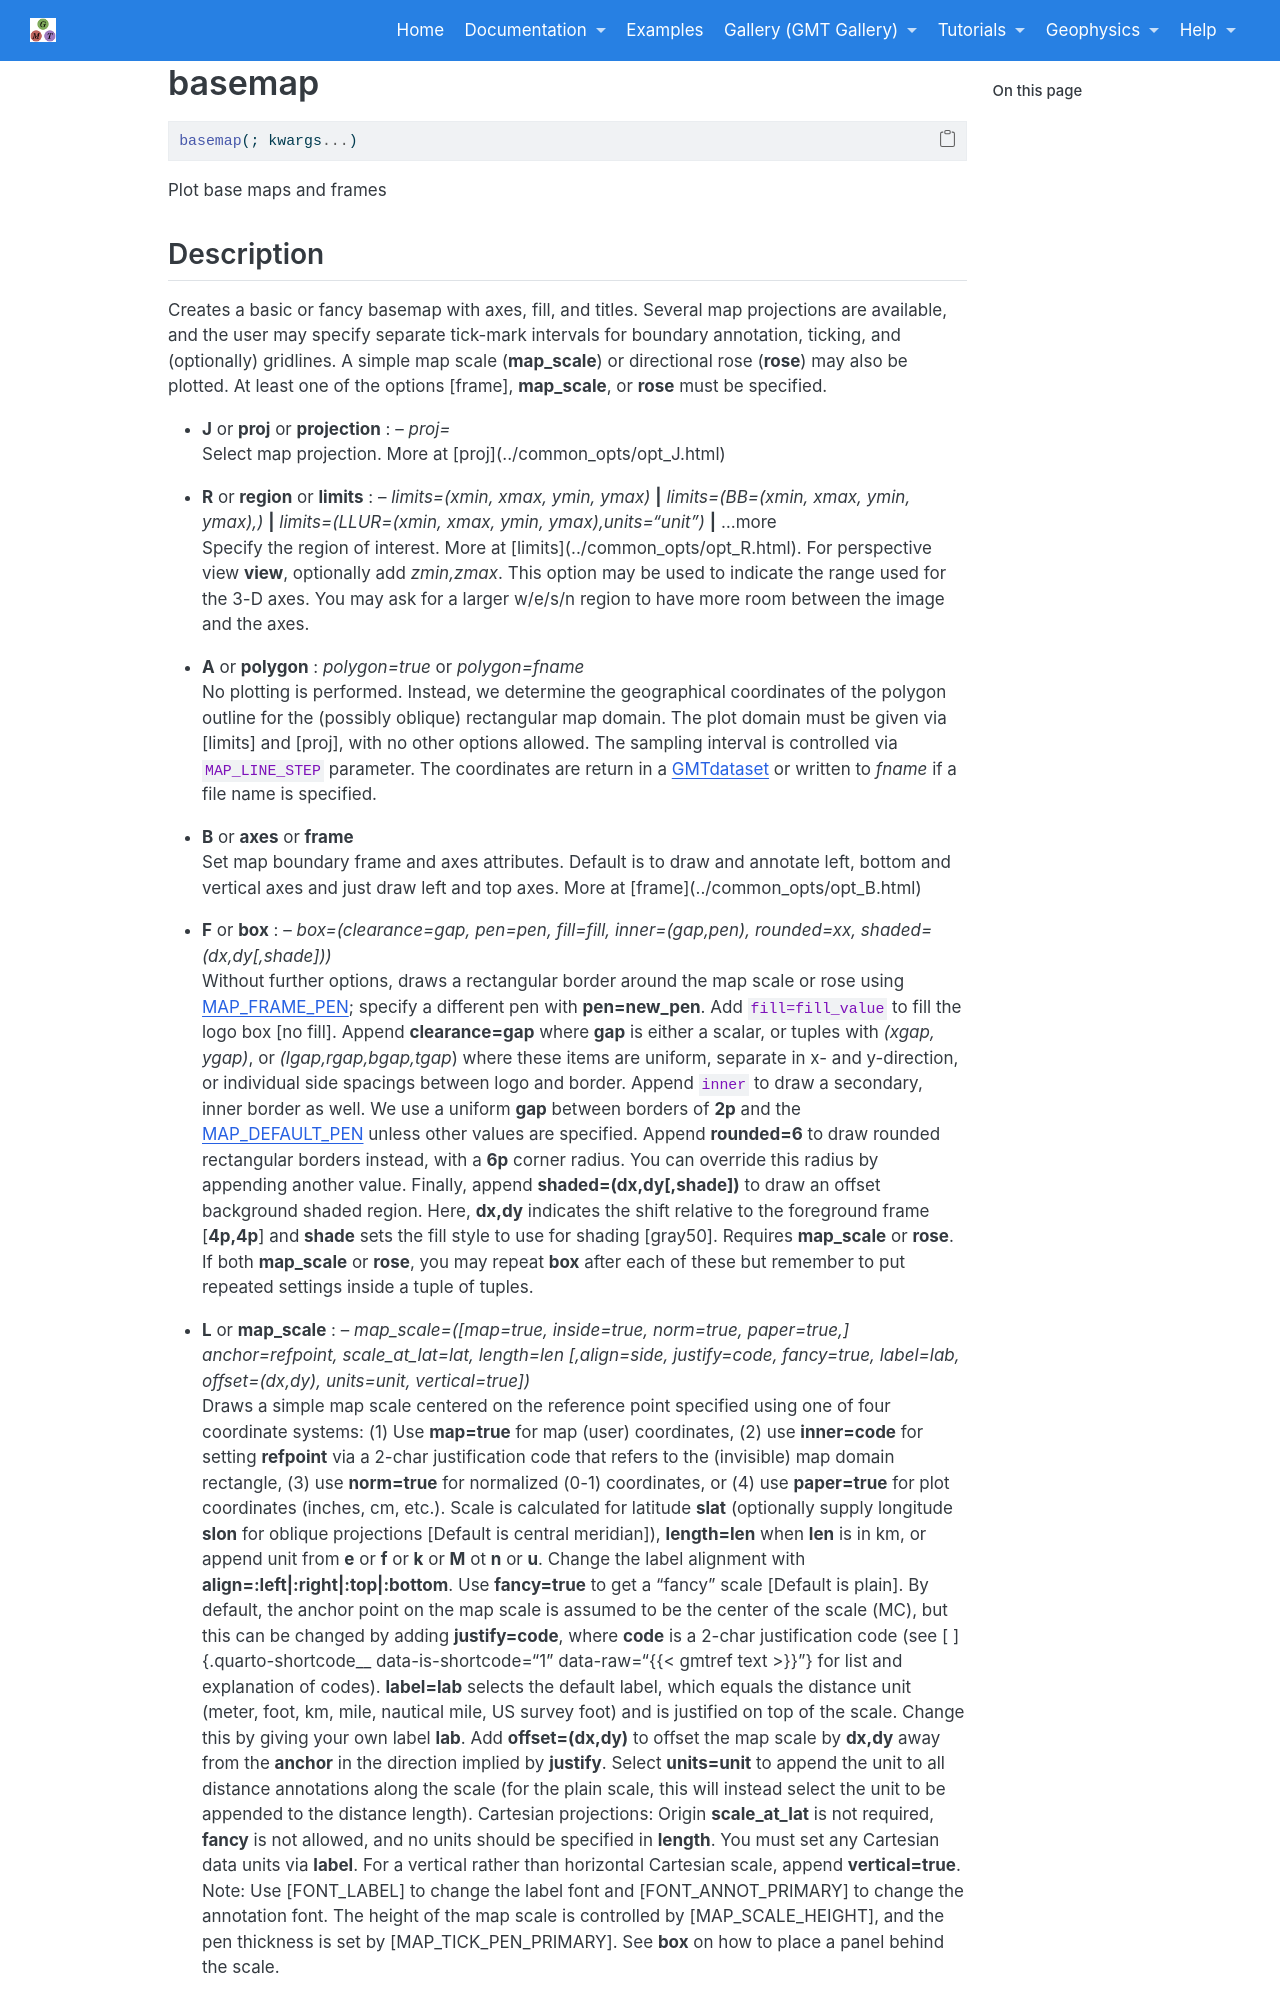

repository: joa-quim/GMTjl_doc · page: documentation/modules/basemap.html · generator: jekyll

# basemap

```julia
basemap(; kwargs...)
```

Plot base maps and frames

Description
-----------

Creates a basic or fancy basemap with axes, fill, and titles. Several map projections are available,
and the user may specify separate tick-mark intervals for boundary annotation, ticking, and (optionally)
gridlines. A simple map scale (**map_scale**) or directional rose (**rose**) may also be plotted.
At least one of the options \myreflink{frame}, **map_scale**, or **rose** must be specified.

\textinput{common_opts/opt_J}

\textinput{common_opts/opt_R}

\textinput{common_opts/opt_R_3D}


- **A** or **polygon** : *polygon=true* or *polygon=fname*\
    No plotting is performed. Instead, we determine the geographical coordinates of the polygon outline
    for the (possibly oblique) rectangular map domain. The plot domain must be given via \myreflink{limits}
    and \myreflink{proj}, with no other options allowed. The sampling interval is controlled via `MAP_LINE_STEP`
    parameter. The coordinates are return in a \myreflink{GMTdataset} or written to *fname* if a file
    name is specified.

\textinput{common_opts/opt_B}

\textinput{common_opts/opt_box}

\textinput{common_opts/opt_map_scale}

\textinput{common_opts/opt_rose}

\textinput{common_opts/opt_compass}

\textinput{common_opts/opt_U}

\textinput{common_opts/opt_V}

\textinput{common_opts/opt_X}

\textinput{common_opts/opt_Y}

\textinput{common_opts/opt_f}

\textinput{common_opts/opt_p}

\textinput{common_opts/opt_t}

Examples
--------

The following section illustrates the use of the options by giving some examples for the available
map projections. Note how scales may be given in several different ways depending on the projection.
Also note the use of upper case letters to specify map width instead of map scale.

WARNING: the examples have not yet been translated to GMT.jl

Non-geographical Projections
----------------------------
